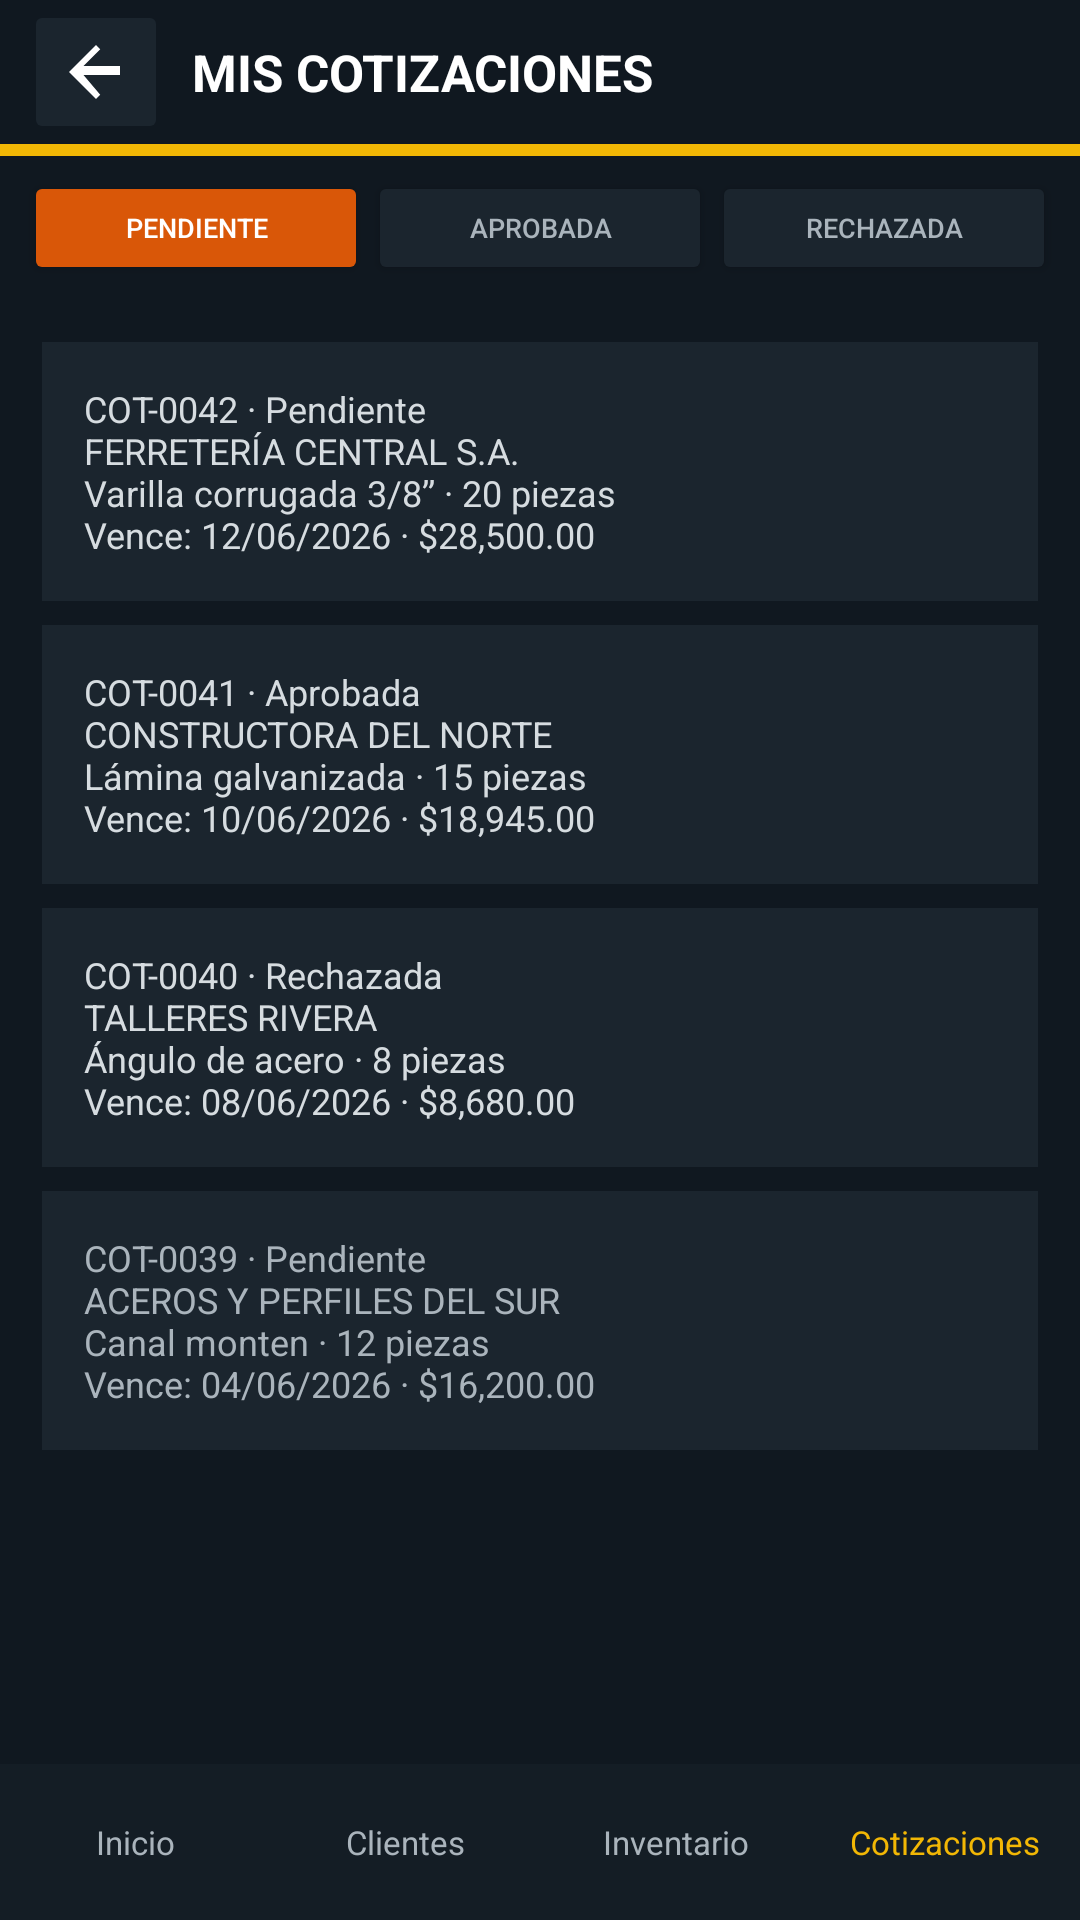

Layout XML and referenced resources for this Android screen:
<!-- AndroidManifest.xml: application theme Theme.Aceroswecorp -->
<!-- res/layout/activity_mis_cotizaciones.xml -->
<?xml version="1.0" encoding="utf-8"?>
<LinearLayout xmlns:android="http://schemas.android.com/apk/res/android"
    android:id="@+id/screen_root"
    android:layout_width="match_parent"
    android:layout_height="match_parent"
    android:background="#101820"
    android:orientation="vertical">

    <LinearLayout
        android:layout_width="match_parent"
        android:layout_height="wrap_content"
        android:gravity="center_vertical"
        android:orientation="horizontal"
        android:paddingStart="8dp"
        android:paddingEnd="12dp">

        <ImageButton
            android:id="@+id/screen_back"
            android:layout_width="48dp"
            android:layout_height="48dp"
            android:backgroundTint="#1B252E"
            android:contentDescription="@string/back"
            android:padding="12dp"
            android:scaleType="center"
            android:src="@drawable/ic_arrow_back" />

        <TextView
            android:layout_width="0dp"
            android:layout_height="wrap_content"
            android:layout_weight="1"
            android:layout_marginStart="8dp"
            android:gravity="start|center_vertical"
            android:text="MIS COTIZACIONES"
            android:textColor="#FFFFFF"
            android:textSize="17sp"
            android:textStyle="bold" />
    </LinearLayout>

    <TextView android:layout_width="match_parent" android:layout_height="4dp" android:background="#F2B705" />

    <LinearLayout android:layout_width="match_parent" android:layout_height="48dp" android:gravity="center" android:orientation="horizontal" android:paddingStart="8dp" android:paddingEnd="8dp">
        <Button android:id="@+id/filter_pending" android:layout_width="0dp" android:layout_height="38dp" android:layout_weight="1" android:backgroundTint="#D95708" android:text="Pendiente" android:textColor="#FFFFFF" android:textSize="9sp" />
        <Button android:id="@+id/filter_approved" android:layout_width="0dp" android:layout_height="38dp" android:layout_weight="1" android:backgroundTint="#1B252E" android:text="Aprobada" android:textColor="#AAB4BC" android:textSize="9sp" />
        <Button android:id="@+id/filter_rejected" android:layout_width="0dp" android:layout_height="38dp" android:layout_weight="1" android:backgroundTint="#1B252E" android:text="Rechazada" android:textColor="#AAB4BC" android:textSize="9sp" />
    </LinearLayout>

    <ScrollView
        android:layout_width="match_parent"
        android:layout_height="0dp"
        android:layout_weight="1">

        <LinearLayout
            android:layout_width="match_parent"
            android:layout_height="wrap_content"
            android:orientation="vertical"
            android:padding="14dp">

            <TextView android:id="@+id/quote_pending_42" android:layout_width="match_parent" android:layout_height="wrap_content" android:background="#1B252E" android:padding="14dp" android:text="COT-0042 · Pendiente&#10;FERRETERÍA CENTRAL S.A.&#10;Varilla corrugada 3/8” · 20 piezas&#10;Vence: 12/06/2026 · $28,500.00" android:textColor="#D6DCE0" android:textSize="12sp" />
            <TextView android:id="@+id/quote_approved_41" android:layout_width="match_parent" android:layout_height="wrap_content" android:layout_marginTop="8dp" android:background="#1B252E" android:padding="14dp" android:text="COT-0041 · Aprobada&#10;CONSTRUCTORA DEL NORTE&#10;Lámina galvanizada · 15 piezas&#10;Vence: 10/06/2026 · $18,945.00" android:textColor="#D6DCE0" android:textSize="12sp" />
            <TextView android:id="@+id/quote_rejected_40" android:layout_width="match_parent" android:layout_height="wrap_content" android:layout_marginTop="8dp" android:background="#1B252E" android:padding="14dp" android:text="COT-0040 · Rechazada&#10;TALLERES RIVERA&#10;Ángulo de acero · 8 piezas&#10;Vence: 08/06/2026 · $8,680.00" android:textColor="#D6DCE0" android:textSize="12sp" />
            <TextView android:id="@+id/quote_pending_39" android:layout_width="match_parent" android:layout_height="wrap_content" android:layout_marginTop="8dp" android:background="#1B252E" android:padding="14dp" android:text="COT-0039 · Pendiente&#10;ACEROS Y PERFILES DEL SUR&#10;Canal monten · 12 piezas&#10;Vence: 04/06/2026 · $16,200.00" android:textColor="#AAB4BC" android:textSize="12sp" />
        </LinearLayout>
    </ScrollView>

    <LinearLayout android:layout_width="match_parent" android:layout_height="52dp" android:background="#141D25" android:gravity="center" android:orientation="horizontal">
        <TextView android:id="@+id/nav_inicio" android:layout_width="0dp" android:layout_height="match_parent" android:layout_weight="1" android:gravity="center" android:text="Inicio" android:textColor="#AAB4BC" android:textSize="11sp" />
        <TextView android:id="@+id/nav_clientes" android:layout_width="0dp" android:layout_height="match_parent" android:layout_weight="1" android:gravity="center" android:text="Clientes" android:textColor="#AAB4BC" android:textSize="11sp" />
        <TextView android:id="@+id/nav_inventario" android:layout_width="0dp" android:layout_height="match_parent" android:layout_weight="1" android:gravity="center" android:text="Inventario" android:textColor="#AAB4BC" android:textSize="11sp" />
        <TextView android:id="@+id/nav_cotizaciones" android:layout_width="0dp" android:layout_height="match_parent" android:layout_weight="1" android:gravity="center" android:text="Cotizaciones" android:textColor="#F2B705" android:textSize="11sp" />
    </LinearLayout>
</LinearLayout>
<!-- resources referenced by this layout -->
<resources>
  <!-- drawable ic_arrow_back (drawable) -->
  <vector xmlns:android="http://schemas.android.com/apk/res/android"
      android:width="24dp"
      android:height="24dp"
      android:viewportWidth="24"
      android:viewportHeight="24">
      <path
          android:fillColor="#FFFFFF"
          android:pathData="M20,12v-2H7.83l5.59,-5.59L12,3l-9,9 9,9 1.41,-1.41L7.83,13H20v-1z" />
  </vector>
  <string name="back">Volver</string>
  <style name="Theme.Aceroswecorp" parent="Base.Theme.Aceroswecorp" />
  <style name="Base.Theme.Aceroswecorp" parent="Theme.Material3.DayNight.NoActionBar">
          
          
      </style>
</resources>
